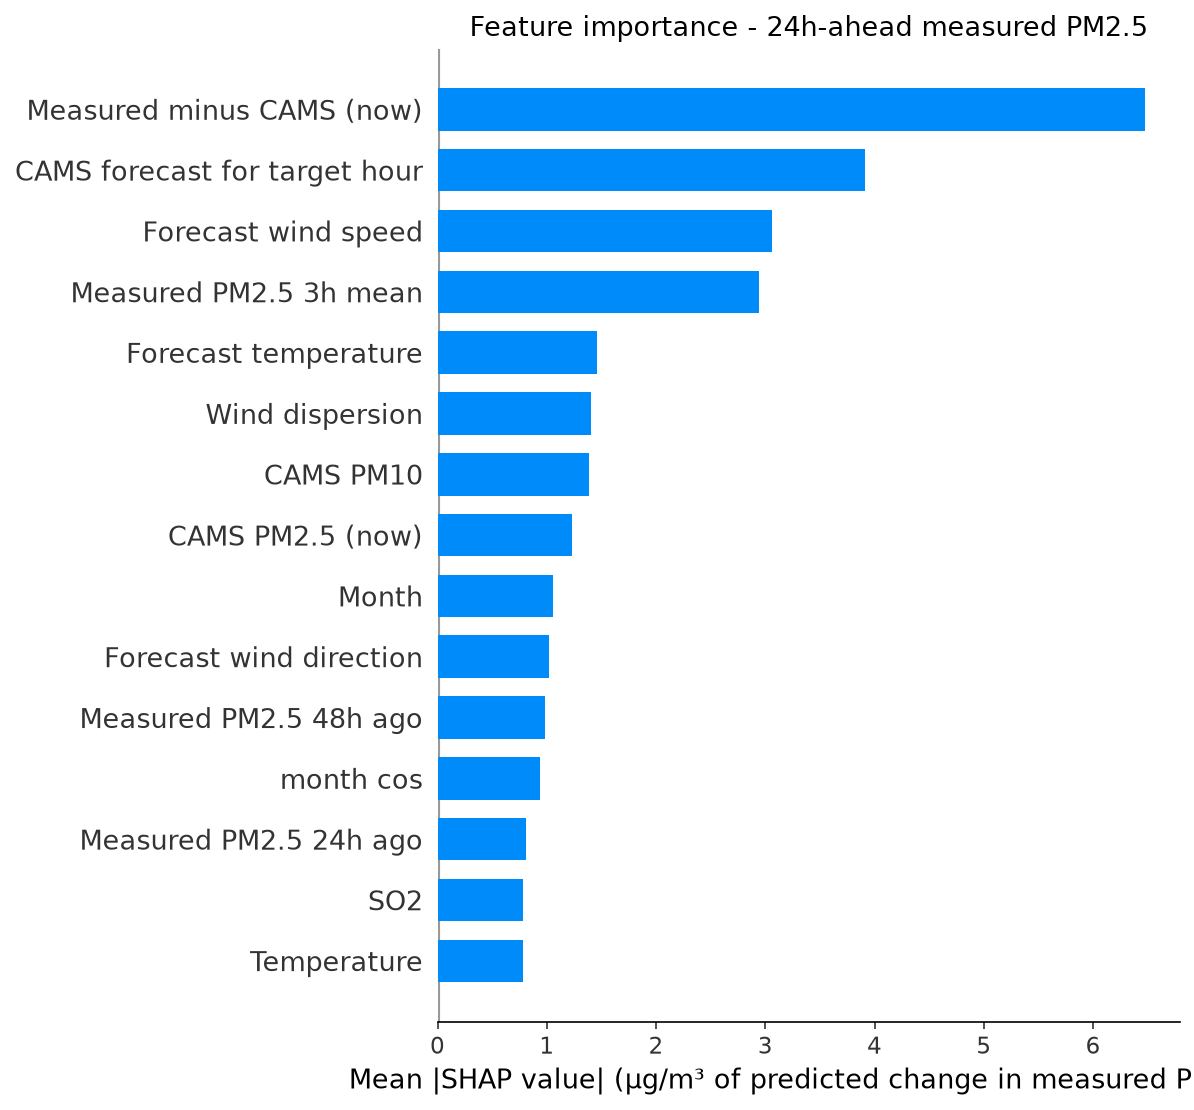

The data file committed next to this chart (first rows):
feature, label, mean_shap, horizon_hours
cams_gap, Measured minus CAMS (now), 6.472, 24
fut_cams_pm25, CAMS forecast for target hour, 3.916, 24
fut_wind_speed, Forecast wind speed, 3.062, 24
pm25_roll3, Measured PM2.5 3h mean, 2.94, 24
fut_temperature, Forecast temperature, 1.457, 24
wind_dispersion, Wind dispersion, 1.402, 24
cams_pm10, CAMS PM10, 1.384, 24
cams_pm25, CAMS PM2.5 (now), 1.231, 24
month, Month, 1.056, 24
fut_wind_dir, Forecast wind direction, 1.021, 24
pm25_lag48, Measured PM2.5 48h ago, 0.9814, 24
month_cos, month cos, 0.942, 24
pm25_lag24, Measured PM2.5 24h ago, 0.8083, 24
so2, SO2, 0.7827, 24
temperature, Temperature, 0.7798, 24
cams_ratio, Measured / CAMS ratio (now), 0.7779, 24
co, CO, 0.6824, 24
wind_speed, Wind speed, 0.6488, 24
pm_ratio, CAMS PM2.5 / PM10 ratio, 0.5924, 24
wind_dir, Wind direction, 0.592, 24
heat_humidity, Heat x humidity, 0.5417, 24
fut_humidity, Forecast humidity, 0.5234, 24
pm25_std24, Measured PM2.5 24h volatility, 0.4447, 24
pressure, Pressure, 0.4429, 24
hour_cos, hour cos, 0.4159, 24
no2, NO2, 0.3963, 24
pm25_roll24, Measured PM2.5 24h mean, 0.387, 24
pm25_roll12, Measured PM2.5 12h mean, 0.3513, 24
cams_ratio_roll24, Measured / CAMS ratio (24h mean), 0.3278, 24
dow_sin, dow sin, 0.317, 24
pm25_lag1, Measured PM2.5 1h ago, 0.3037, 24
fut_pressure, Forecast pressure, 0.2844, 24
hour, Hour of day, 0.2755, 24
ozone, Ozone, 0.2749, 24
pm25_lag3, Measured PM2.5 3h ago, 0.271, 24
pm25_lag12, Measured PM2.5 12h ago, 0.2275, 24
pm25_roll6, Measured PM2.5 6h mean, 0.2253, 24
humidity, Humidity, 0.197, 24
day_of_week, Day of week, 0.1932, 24
pm25_lag6, Measured PM2.5 6h ago, 0.1875, 24
month_sin, month sin, 0.1161, 24
dow_cos, dow cos, 0.08907, 24
fut_hour_cos, Target hour (cos), 0.03458, 24
hour_sin, hour sin, 0.03382, 24
is_rush_hour, Rush hour, 0.01807, 24
fut_hour_sin, Target hour (sin), 0.01287, 24
is_weekend, Weekend, 0.01076, 24
fut_is_rush_hour, Target hour is rush hour, 0.003576, 24
